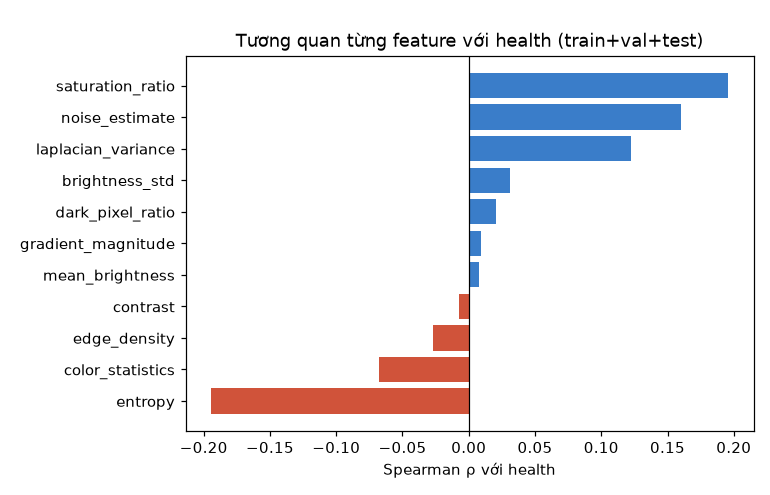

Values plotted in this chart, from the file beside it:
, spearman
entropy, -0.194
color_statistics, -0.068
edge_density, -0.027
contrast, -0.007
mean_brightness, 0.008
gradient_magnitude, 0.009
dark_pixel_ratio, 0.02
brightness_std, 0.031
laplacian_variance, 0.123
noise_estimate, 0.16
saturation_ratio, 0.195
